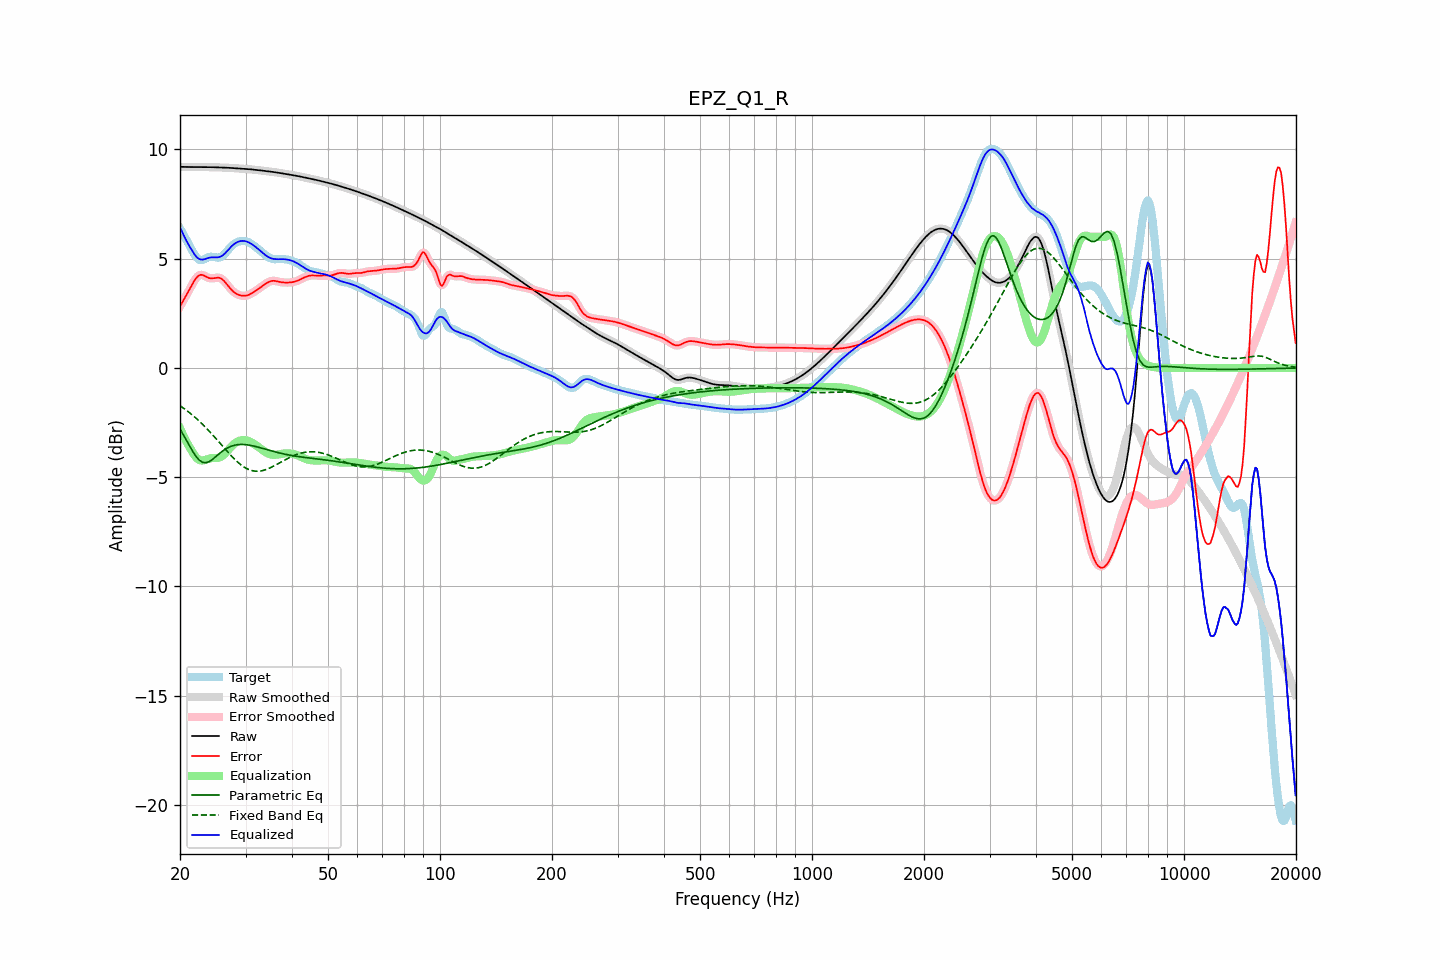

Source data for this figure (header and first rows):
frequency, raw, error, smoothed, error_smoothed, equalization, parametric_eq, fixed_band_eq, equalized_raw, equalized_smoothed, target
20.00, 9.21, 2.81, 9.21, 2.81, -2.76, -2.80, -1.73, 6.45, 6.45, 6.39
20.20, 9.21, 2.94, 9.21, 2.94, -2.93, -2.92, -1.78, 6.28, 6.28, 6.26
20.40, 9.20, 3.08, 9.20, 3.07, -3.09, -3.05, -1.83, 6.12, 6.12, 6.13
20.61, 9.20, 3.21, 9.20, 3.21, -3.24, -3.18, -1.88, 5.97, 5.96, 6.00
20.81, 9.20, 3.34, 9.20, 3.34, -3.38, -3.31, -1.94, 5.82, 5.82, 5.86
21.02, 9.20, 3.47, 9.20, 3.47, -3.51, -3.44, -1.99, 5.69, 5.69, 5.73
21.23, 9.20, 3.61, 9.20, 3.61, -3.64, -3.58, -2.05, 5.56, 5.56, 5.59
21.44, 9.20, 3.74, 9.20, 3.74, -3.76, -3.70, -2.11, 5.44, 5.44, 5.45
21.66, 9.20, 3.88, 9.20, 3.88, -3.88, -3.83, -2.17, 5.31, 5.31, 5.32
21.87, 9.19, 4.00, 9.19, 4.00, -3.99, -3.94, -2.24, 5.20, 5.20, 5.19
22.09, 9.19, 4.11, 9.19, 4.11, -4.09, -4.05, -2.30, 5.11, 5.11, 5.09
22.31, 9.19, 4.19, 9.19, 4.19, -4.16, -4.14, -2.37, 5.03, 5.03, 5.01
22.54, 9.19, 4.24, 9.19, 4.24, -4.21, -4.22, -2.43, 4.99, 4.99, 4.95
22.76, 9.19, 4.26, 9.19, 4.26, -4.23, -4.27, -2.51, 4.96, 4.96, 4.93
22.99, 9.19, 4.26, 9.19, 4.25, -4.24, -4.32, -2.58, 4.96, 4.96, 4.94
23.22, 9.19, 4.22, 9.19, 4.22, -4.22, -4.33, -2.65, 4.97, 4.97, 4.97
23.45, 9.19, 4.18, 9.19, 4.19, -4.20, -4.34, -2.72, 5.00, 5.00, 5.01
23.69, 9.19, 4.15, 9.19, 4.15, -4.17, -4.32, -2.80, 5.02, 5.02, 5.05
23.92, 9.19, 4.12, 9.19, 4.12, -4.15, -4.29, -2.88, 5.04, 5.04, 5.08
24.16, 9.19, 4.10, 9.19, 4.10, -4.13, -4.25, -2.96, 5.06, 5.06, 5.09
24.40, 9.19, 4.10, 9.19, 4.10, -4.13, -4.20, -3.04, 5.06, 5.06, 5.09
24.65, 9.19, 4.11, 9.19, 4.11, -4.12, -4.14, -3.12, 5.06, 5.06, 5.08
24.89, 9.19, 4.13, 9.19, 4.13, -4.12, -4.08, -3.20, 5.06, 5.06, 5.06
25.14, 9.18, 4.13, 9.18, 4.13, -4.12, -4.01, -3.29, 5.06, 5.06, 5.05
25.39, 9.18, 4.14, 9.18, 4.13, -4.11, -3.95, -3.37, 5.07, 5.07, 5.04
25.65, 9.18, 4.11, 9.18, 4.11, -4.09, -3.89, -3.45, 5.09, 5.09, 5.07
25.91, 9.18, 4.07, 9.18, 4.07, -4.05, -3.83, -3.54, 5.13, 5.13, 5.11
26.16, 9.17, 4.01, 9.17, 4.01, -3.99, -3.78, -3.62, 5.18, 5.18, 5.16
26.43, 9.17, 3.93, 9.17, 3.93, -3.92, -3.73, -3.71, 5.25, 5.25, 5.24
26.69, 9.17, 3.84, 9.17, 3.84, -3.84, -3.68, -3.79, 5.32, 5.32, 5.32
26.96, 9.16, 3.75, 9.16, 3.75, -3.76, -3.64, -3.87, 5.40, 5.40, 5.41
27.23, 9.16, 3.66, 9.16, 3.66, -3.67, -3.61, -3.95, 5.48, 5.48, 5.50
27.50, 9.15, 3.58, 9.15, 3.58, -3.59, -3.58, -4.03, 5.56, 5.56, 5.57
27.77, 9.15, 3.51, 9.15, 3.51, -3.52, -3.56, -4.11, 5.63, 5.63, 5.64
28.05, 9.14, 3.45, 9.14, 3.45, -3.46, -3.54, -4.18, 5.69, 5.69, 5.70
28.33, 9.14, 3.40, 9.14, 3.40, -3.40, -3.52, -4.25, 5.74, 5.74, 5.74
28.62, 9.13, 3.36, 9.13, 3.36, -3.36, -3.51, -4.32, 5.77, 5.77, 5.77
28.90, 9.13, 3.33, 9.13, 3.33, -3.33, -3.51, -4.38, 5.80, 5.80, 5.80
29.19, 9.12, 3.31, 9.12, 3.31, -3.31, -3.50, -4.44, 5.81, 5.81, 5.81
29.48, 9.12, 3.30, 9.12, 3.30, -3.30, -3.50, -4.49, 5.82, 5.82, 5.82
29.78, 9.12, 3.30, 9.12, 3.30, -3.30, -3.51, -4.54, 5.81, 5.81, 5.81
30.08, 9.11, 3.31, 9.11, 3.31, -3.31, -3.51, -4.58, 5.80, 5.80, 5.80
30.38, 9.10, 3.33, 9.10, 3.33, -3.33, -3.52, -4.62, 5.77, 5.77, 5.78
30.68, 9.10, 3.36, 9.10, 3.36, -3.36, -3.53, -4.65, 5.74, 5.74, 5.74
30.99, 9.09, 3.39, 9.09, 3.39, -3.39, -3.55, -4.68, 5.70, 5.70, 5.70
31.30, 9.08, 3.43, 9.08, 3.43, -3.43, -3.56, -4.70, 5.65, 5.65, 5.65
31.61, 9.08, 3.48, 9.08, 3.48, -3.48, -3.58, -4.72, 5.60, 5.60, 5.60
31.93, 9.07, 3.53, 9.07, 3.53, -3.53, -3.59, -4.72, 5.54, 5.54, 5.54
32.24, 9.06, 3.58, 9.06, 3.58, -3.58, -3.61, -4.73, 5.48, 5.48, 5.48
32.57, 9.05, 3.63, 9.05, 3.63, -3.63, -3.63, -4.72, 5.42, 5.42, 5.42
32.89, 9.04, 3.68, 9.04, 3.68, -3.69, -3.65, -4.72, 5.36, 5.36, 5.36
33.22, 9.03, 3.74, 9.03, 3.74, -3.74, -3.67, -4.70, 5.29, 5.29, 5.30
33.55, 9.03, 3.79, 9.03, 3.79, -3.79, -3.69, -4.69, 5.23, 5.23, 5.23
33.89, 9.02, 3.84, 9.02, 3.84, -3.84, -3.71, -4.66, 5.17, 5.17, 5.17
34.23, 9.01, 3.89, 9.01, 3.89, -3.89, -3.74, -4.64, 5.12, 5.12, 5.12
34.57, 9.00, 3.93, 9.00, 3.93, -3.92, -3.76, -4.61, 5.08, 5.08, 5.07
34.92, 8.99, 3.96, 8.99, 3.96, -3.95, -3.78, -4.57, 5.04, 5.04, 5.03
35.27, 8.98, 3.98, 8.98, 3.98, -3.97, -3.80, -4.54, 5.01, 5.01, 5.00
35.62, 8.97, 3.99, 8.97, 3.99, -3.98, -3.82, -4.50, 4.99, 4.99, 4.98
35.97, 8.96, 3.99, 8.96, 3.98, -3.98, -3.84, -4.46, 4.98, 4.98, 4.97
... 635 more rows
